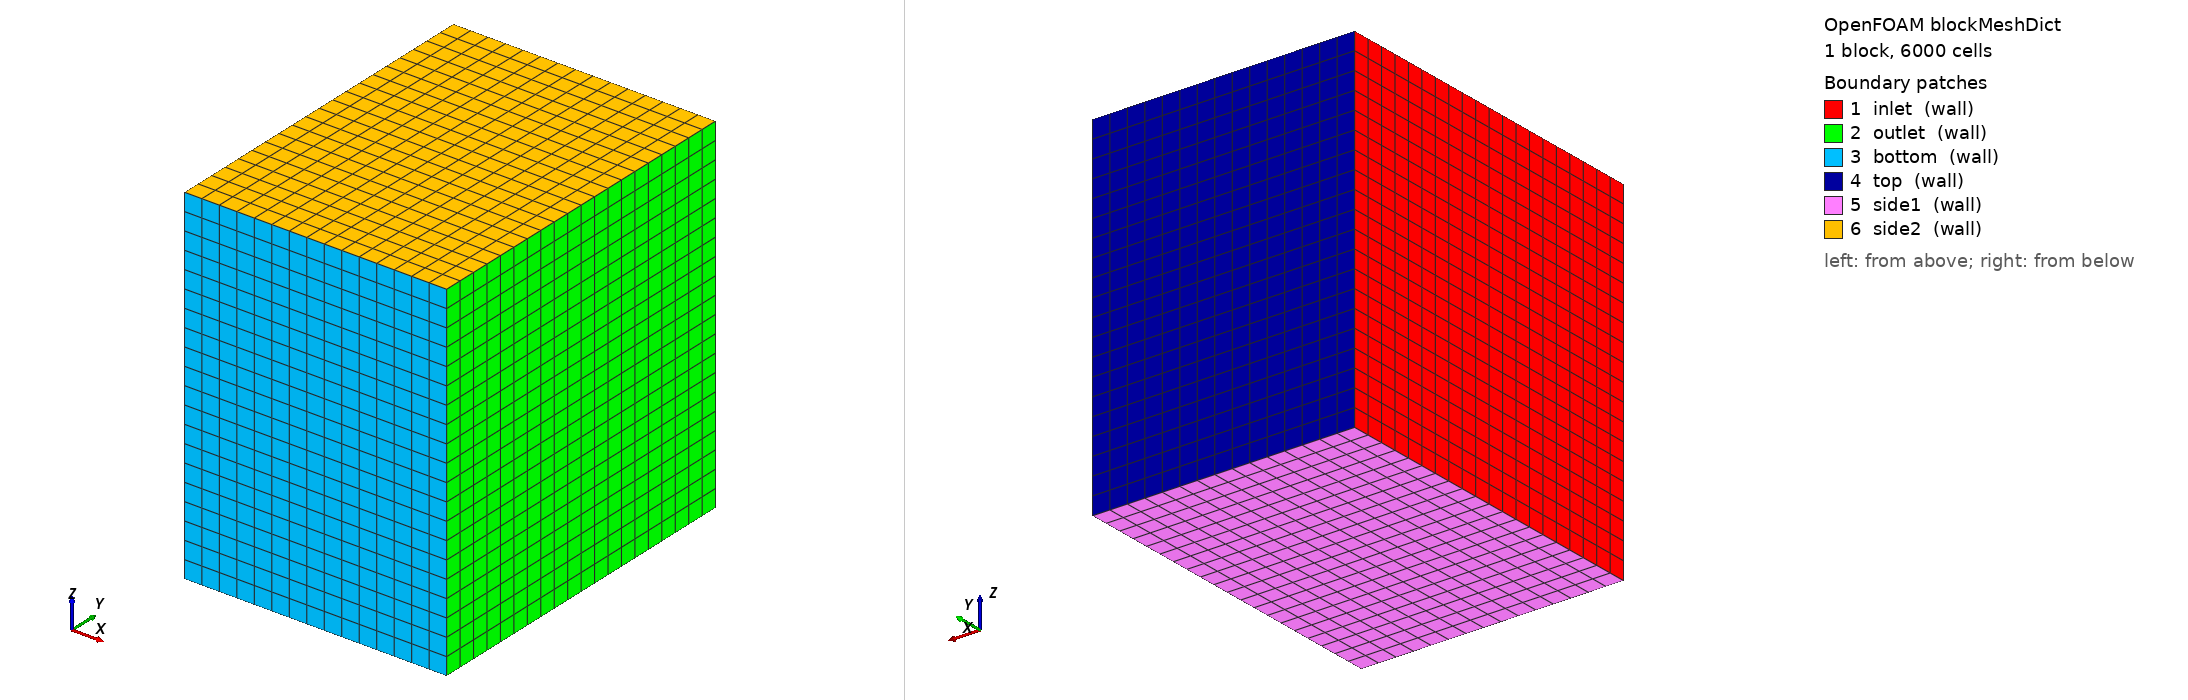

OpenFOAM case: the mesh blockMesh builds from blockMeshDict, 1 block(s), 6000 cells. Boundary patches (legend numbers): 1 inlet (wall), 2 outlet (wall), 3 bottom (wall), 4 top (wall), 5 side1 (wall), 6 side2 (wall). Left view from above one corner, right view from below the opposite corner. Boundary conditions: 0 field file(s) under 0/; 0 of 6 drawn patches have an entry in a shipped field file.

=== system/blockMeshDict ===
/*--------------------------------*- C++ -*----------------------------------*\
|       o        |                                                            |
|    o     o     |  HELYX (R) : Open-source CFD for Enterprise                |
|   o   O   o    |  Version : 4.4.0                                           |
|    o     o     |  ENGYS Ltd. <http://engys.com/>                            |
|       o        |                                                            |
\*---------------------------------------------------------------------------*/
FoamFile
{
    version     2.0;
    format      ascii;
    class       dictionary;
    object      blockMeshDict;
}
// * * * * * * * * * * * * * * * * * * * * * * * * * * * * * * * * * * * * * //

convertToMeters 1;

vertices
(
    ( -6.0 -12.0 -12.0 )
    ( 12.0 -12.0 -12.0 )
    ( 12.0 12.0 -12.0 )
    ( -6.0 12.0 -12.0 )
    ( -6.0 -12.0 12.0 )
    ( 12.0 -12.0 12.0 )
    ( 12.0 12.0 12.0 )
    ( -6.0 12.0 12.0 )
);

blocks
(
    hex ( 0 1 2 3 4 5 6 7 ) ( 15 20 20 ) simpleGrading ( 1 1 1 )
);

edges ();

patches
(
    wall inlet ( ( 0 4 7 3 ) )
    wall outlet ( ( 1 2 6 5 ) )
    wall bottom ( ( 0 1 5 4 ) )
    wall top ( ( 3 7 6 2 ) )
    wall side1 ( ( 0 3 2 1 ) )
    wall side2 ( ( 4 5 6 7 ) )
);

mergePatchPairs ();


// ************************************************************************* //


=== system/controlDict ===
/*--------------------------------*- C++ -*----------------------------------*\
|       o        |                                                            |
|    o     o     |  HELYX (R) : Open-source CFD for Enterprise                |
|   o   O   o    |  Version : 4.4.0                                           |
|    o     o     |  ENGYS Ltd. <http://engys.com/>                            |
|       o        |                                                            |
\*---------------------------------------------------------------------------*/
FoamFile
{
    version     2.0;
    format      ascii;
    class       dictionary;
    object      controlDict;
}
// * * * * * * * * * * * * * * * * * * * * * * * * * * * * * * * * * * * * * //

application     helyxSolve;

startFrom       startTime;

startTime       0;

stopAt          endTime;

endTime         1000;

deltaT          1;

writeControl    timeStep;

writeInterval   100;

purgeWrite      0;

writeFormat     ascii;

writePrecision  10;

writeCompression uncompressed;

timeFormat      general;

timePrecision   6;

graphFormat     raw;

runTimeModifiable yes;

libs            1 ( "" );

functions
{
    VR
    {
        functionObjectLibs ( "libreport.so" );
        logToFile       yes;
        fields          ( U p ReThetat gammaInt );
        executeControl  timeStep;
        type            volumeReport;
        regions         ( region0 );
        writeControl    timeStep;
        writeInterval   1;
        executeInterval 1;
        outputFileFormat tsv;
    }
    WSS
    {
        type            wallShearStress;
        libs            ( "libfieldFunctionObjects.so" );
        executeControl  onEnd;
        writeControl    onEnd;
    }
}


// ************************************************************************* //
